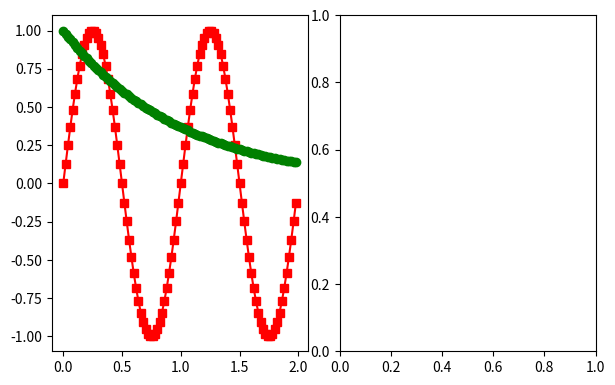

Write Python code to recreate this figure. (Note: this script raises an exception after producing the figure.)
import numpy as np
import matplotlib.pyplot as plt

fig = plt.figure()
ax1 = fig.add_axes([0.1, 0.1, 0.4, 0.7]); # 固定坐标画，  [left, bottom, width, height] 
ax2 = fig.add_axes([0.55, 0.1, 0.4, 0.7])

x = np.arange(0.0, 2.0, 0.02)
y1 = np.sin(2*np.pi*x)
y2 = np.exp(-x)
l1, l2 = ax1.plot(x, y1, 'rs-', x, y2, 'go')
fig.legend((l1, l2), ('Line 1', 'Line 2'), 'upper left')
y3 = np.sin(4*np.pi*x)
y4 = np.exp(-2*x)
l3, l4 = ax2.plot(x, y3, 'yd-', x, y3, 'k^')


fig.legend((l3, l4), ('Line 3', 'Line 4'), 'upper right')
plt.show()